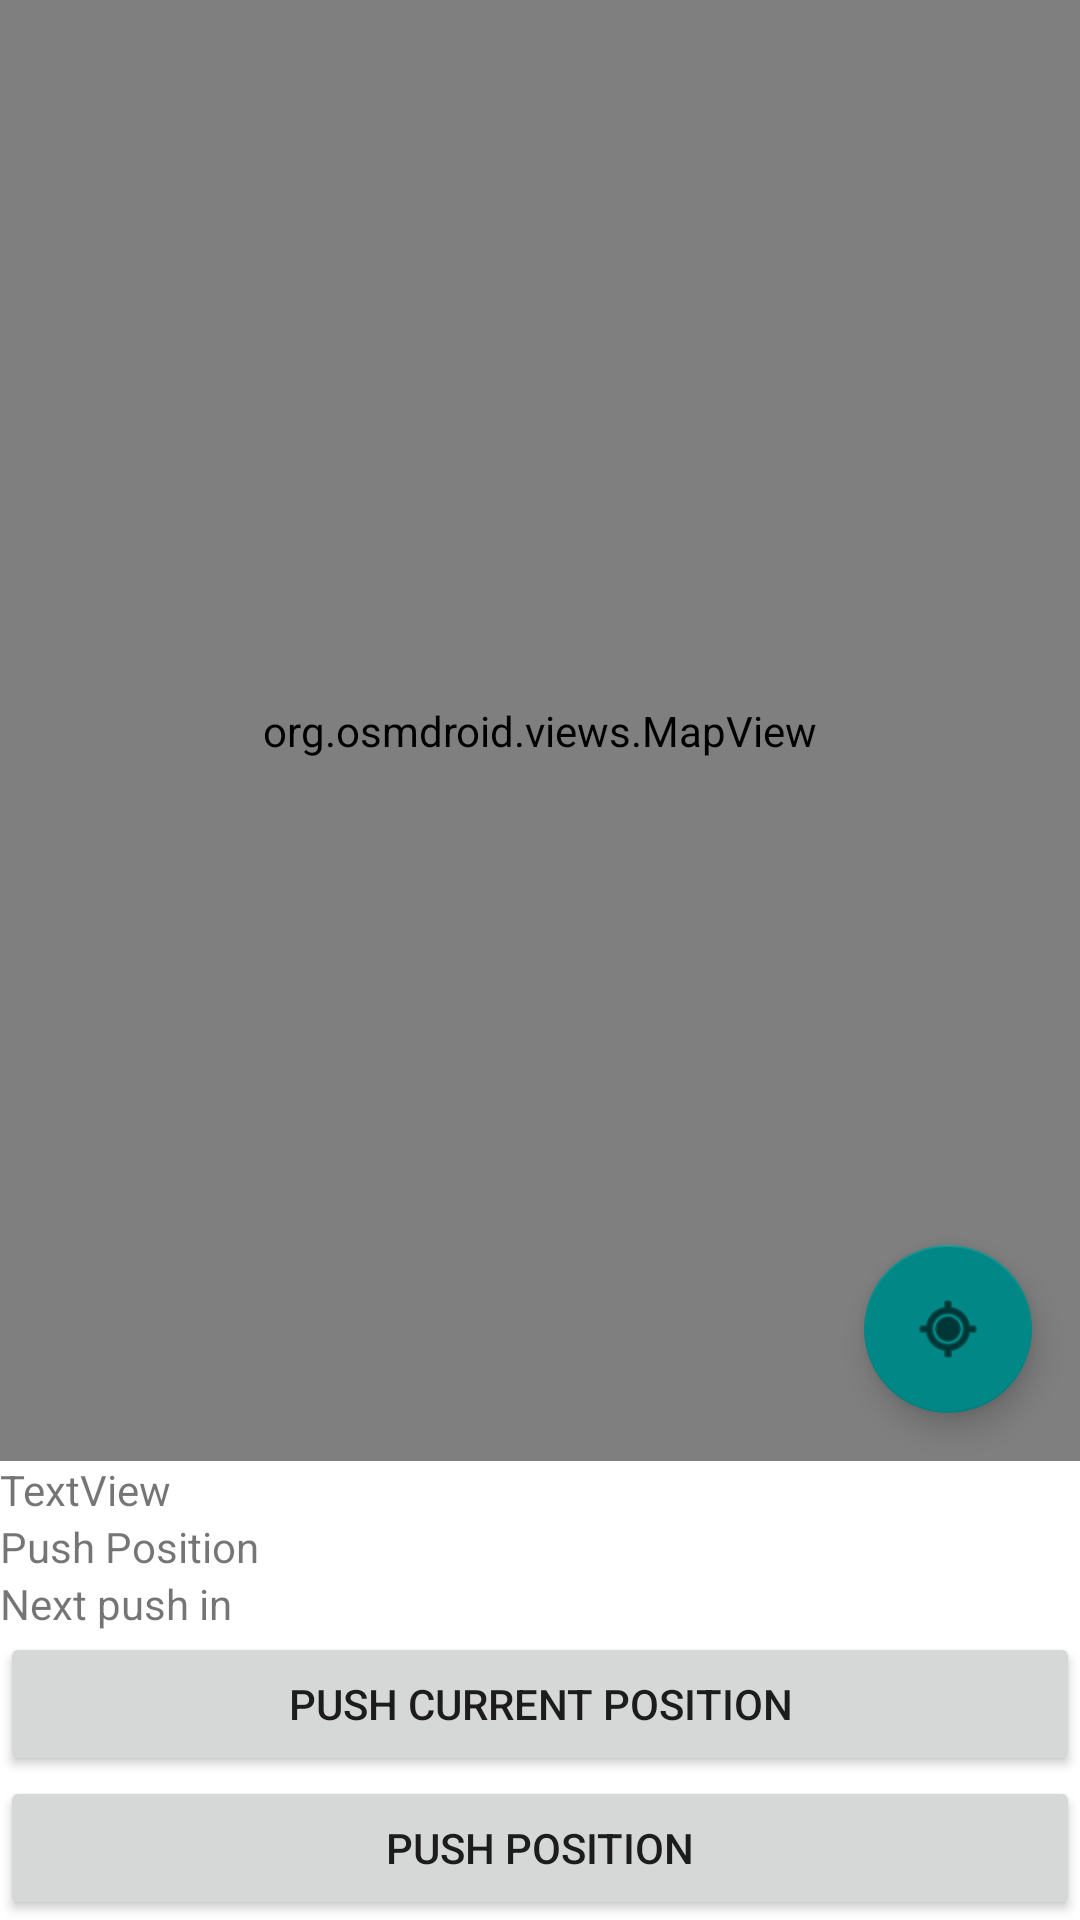

Here is an Android app screen rendered from its layout file. Give the layout XML and the strings, colors and styles it references.
<!-- AndroidManifest.xml: application theme Theme.PositionTracker -->
<!-- res/layout/fragment_map.xml -->
<?xml version="1.0" encoding="utf-8"?>
<androidx.constraintlayout.widget.ConstraintLayout
    xmlns:android="http://schemas.android.com/apk/res/android"
    xmlns:app="http://schemas.android.com/apk/res-auto"
    xmlns:tools="http://schemas.android.com/tools"
    android:layout_width="match_parent"
    android:layout_height="match_parent"
    tools:context=".ui.map.MapFragment">

    
    <org.osmdroid.views.MapView
        android:id="@+id/mapView"
        android:layout_width="match_parent"
        android:layout_height="0dp"
        app:layout_constraintBottom_toTopOf="@+id/linearLayout"
        app:layout_constraintTop_toTopOf="parent" />

    
    <com.google.android.material.floatingactionbutton.FloatingActionButton
        android:id="@+id/fabLocation"
        android:layout_width="wrap_content"
        android:layout_height="wrap_content"
        android:layout_marginEnd="16dp"
        android:layout_marginBottom="16dp"
        android:src="@android:drawable/ic_menu_mylocation"
        app:backgroundTint="@color/teal_700"
        app:layout_constraintBottom_toBottomOf="@+id/mapView"
        app:layout_constraintEnd_toEndOf="parent" />

    
    <LinearLayout
        android:id="@+id/linearLayout"
        android:layout_width="match_parent"
        android:layout_height="wrap_content"
        android:orientation="vertical"
        app:layout_constraintBottom_toBottomOf="parent">

        <TextView
            android:id="@+id/textView5"
            android:layout_width="match_parent"
            android:layout_height="wrap_content"
            android:text="TextView" />

        <TextView
            android:id="@+id/tvPointsQueue"
            android:layout_width="match_parent"
            android:layout_height="wrap_content"
            android:text="@string/map_push_position_all" />

        <TextView
            android:id="@+id/tvTimeRemaining"
            android:layout_width="match_parent"
            android:layout_height="wrap_content"
            android:text="@string/map_next_push" />

        <Button
            android:id="@+id/btnPushPosition"
            android:layout_width="match_parent"
            android:layout_height="wrap_content"
            android:text="@string/map_push_position" />
        <Button
            android:id="@+id/btnPushPositionQueue"
            android:layout_width="match_parent"
            android:layout_height="wrap_content"
            android:text="@string/map_push_position_all" />
    </LinearLayout>

</androidx.constraintlayout.widget.ConstraintLayout>
<!-- resources referenced by this layout -->
<resources>
  <color name="teal_700">#FF018786</color>
  <string name="map_next_push">Next push in</string>
  <string name="map_push_position">Push Current Position</string>
  <string name="map_push_position_all">Push Position</string>
  <style name="Theme.PositionTracker" parent="Theme.MaterialComponents.DayNight.DarkActionBar">
          
          <item name="colorPrimary">@color/dark_blue</item>
          <item name="colorPrimaryVariant">@color/purple_700</item>
          <item name="colorOnPrimary">@color/white</item>
          
          <item name="colorSecondary">@color/blue_green</item>
          <item name="colorSecondaryVariant">@color/blue_green</item>
          <item name="colorOnSecondary">@color/black</item>
          
          <item name="android:statusBarColor">@color/dark_blue</item>
          
      </style>
  <color name="dark_blue">#083851</color>
  <color name="purple_700">#FF3700B3</color>
  <color name="white">#FFFFFFFF</color>
  <color name="blue_green">#3DDCB2</color>
  <color name="black">#FF000000</color>
</resources>
